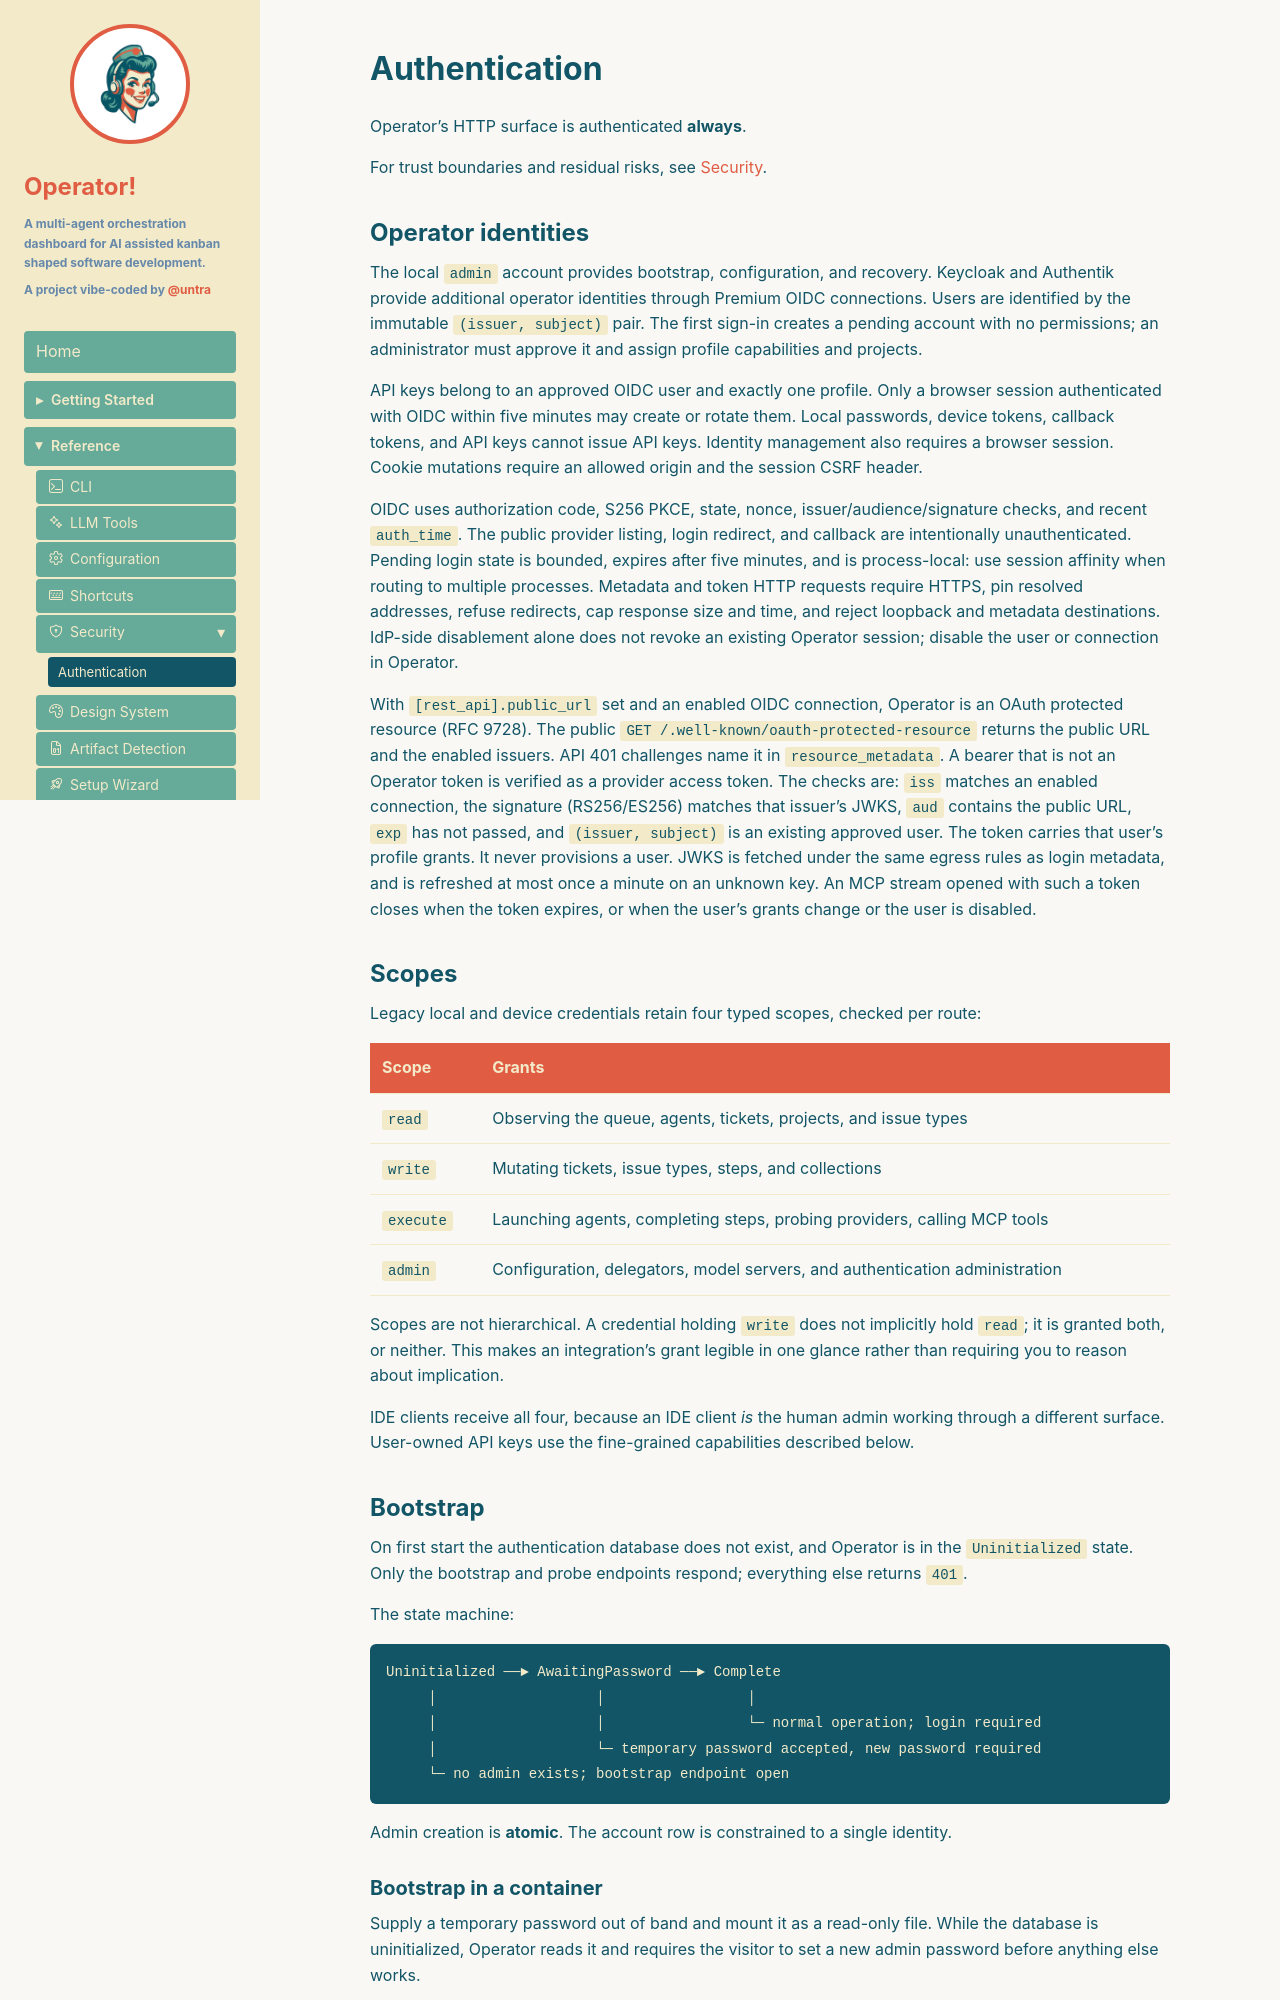

repository: untra/operator · page: security/authentication/index.html · generator: jekyll

---
title: "Authentication"
description: "How Operator authenticates: the admin account, bootstrap, browser sessions, OAuth device flow, access keys, scopes, and recovery."
layout: doc
---

Operator's HTTP surface is authenticated **always**.

For trust boundaries and residual risks, see [Security](/security/).

## Operator identities

The local `admin` account provides bootstrap, configuration, and recovery. Keycloak and Authentik provide additional operator identities through Premium OIDC connections. Users are identified by the immutable `(issuer, subject)` pair. The first sign-in creates a pending account with no permissions; an administrator must approve it and assign profile capabilities and projects.

API keys belong to an approved OIDC user and exactly one profile. Only a browser session authenticated with OIDC within five minutes may create or rotate them. Local passwords, device tokens, callback tokens, and API keys cannot issue API keys. Identity management also requires a browser session. Cookie mutations require an allowed origin and the session CSRF header.

OIDC uses authorization code, S256 PKCE, state, nonce, issuer/audience/signature checks, and recent `auth_time`. The public provider listing, login redirect, and callback are intentionally unauthenticated. Pending login state is bounded, expires after five minutes, and is process-local: use session affinity when routing to multiple processes. Metadata and token HTTP requests require HTTPS, pin resolved addresses, refuse redirects, cap response size and time, and reject loopback and metadata destinations. IdP-side disablement alone does not revoke an existing Operator session; disable the user or connection in Operator.

With `[rest_api].public_url` set and an enabled OIDC connection, Operator is an OAuth protected resource (RFC 9728). The public `GET /.well-known/oauth-protected-resource` returns the public URL and the enabled issuers. API 401 challenges name it in `resource_metadata`. A bearer that is not an Operator token is verified as a provider access token. The checks are: `iss` matches an enabled connection, the signature (RS256/ES256) matches that issuer's JWKS, `aud` contains the public URL, `exp` has not passed, and `(issuer, subject)` is an existing approved user. The token carries that user's profile grants. It never provisions a user. JWKS is fetched under the same egress rules as login metadata, and is refreshed at most once a minute on an unknown key. An MCP stream opened with such a token closes when the token expires, or when the user's grants change or the user is disabled.

## Scopes

Legacy local and device credentials retain four typed scopes, checked per route:

| Scope | Grants |
|-------|--------|
| `read` | Observing the queue, agents, tickets, projects, and issue types |
| `write` | Mutating tickets, issue types, steps, and collections |
| `execute` | Launching agents, completing steps, probing providers, calling MCP tools |
| `admin` | Configuration, delegators, model servers, and authentication administration |

Scopes are not hierarchical. A credential holding `write` does not implicitly hold `read`; it is granted both, or neither.
This makes an integration's grant legible in one glance rather than requiring you to reason about implication.

IDE clients receive all four, because an IDE client *is* the human admin working through a different surface. User-owned API keys use the fine-grained capabilities described below.

## Bootstrap

On first start the authentication database does not exist, and Operator is in
the `Uninitialized` state. Only the bootstrap and probe endpoints respond;
everything else returns `401`.

The state machine:

```
Uninitialized ──► AwaitingPassword ──► Complete
     │                   │                 │
     │                   │                 └─ normal operation; login required
     │                   └─ temporary password accepted, new password required
     └─ no admin exists; bootstrap endpoint open
```

Admin creation is **atomic**. The account row is constrained to a single identity.

### Bootstrap in a container

Supply a temporary password out of band and mount it as a read-only file. While the database is uninitialized, Operator reads it and requires the visitor to set a new admin password before anything else works.

### Bootstrap locally

A local run needs none of this. See [local access](#local-access) below.

The first-run setup wizard offers a **Web UI password** step as a shortcut. It is optional and skippable: the terminal and the CLI authenticate without it, and it exists only so the web dashboard is reachable. Skipping it leaves the deployment uninitialized. The step is hidden once an admin account exists.
